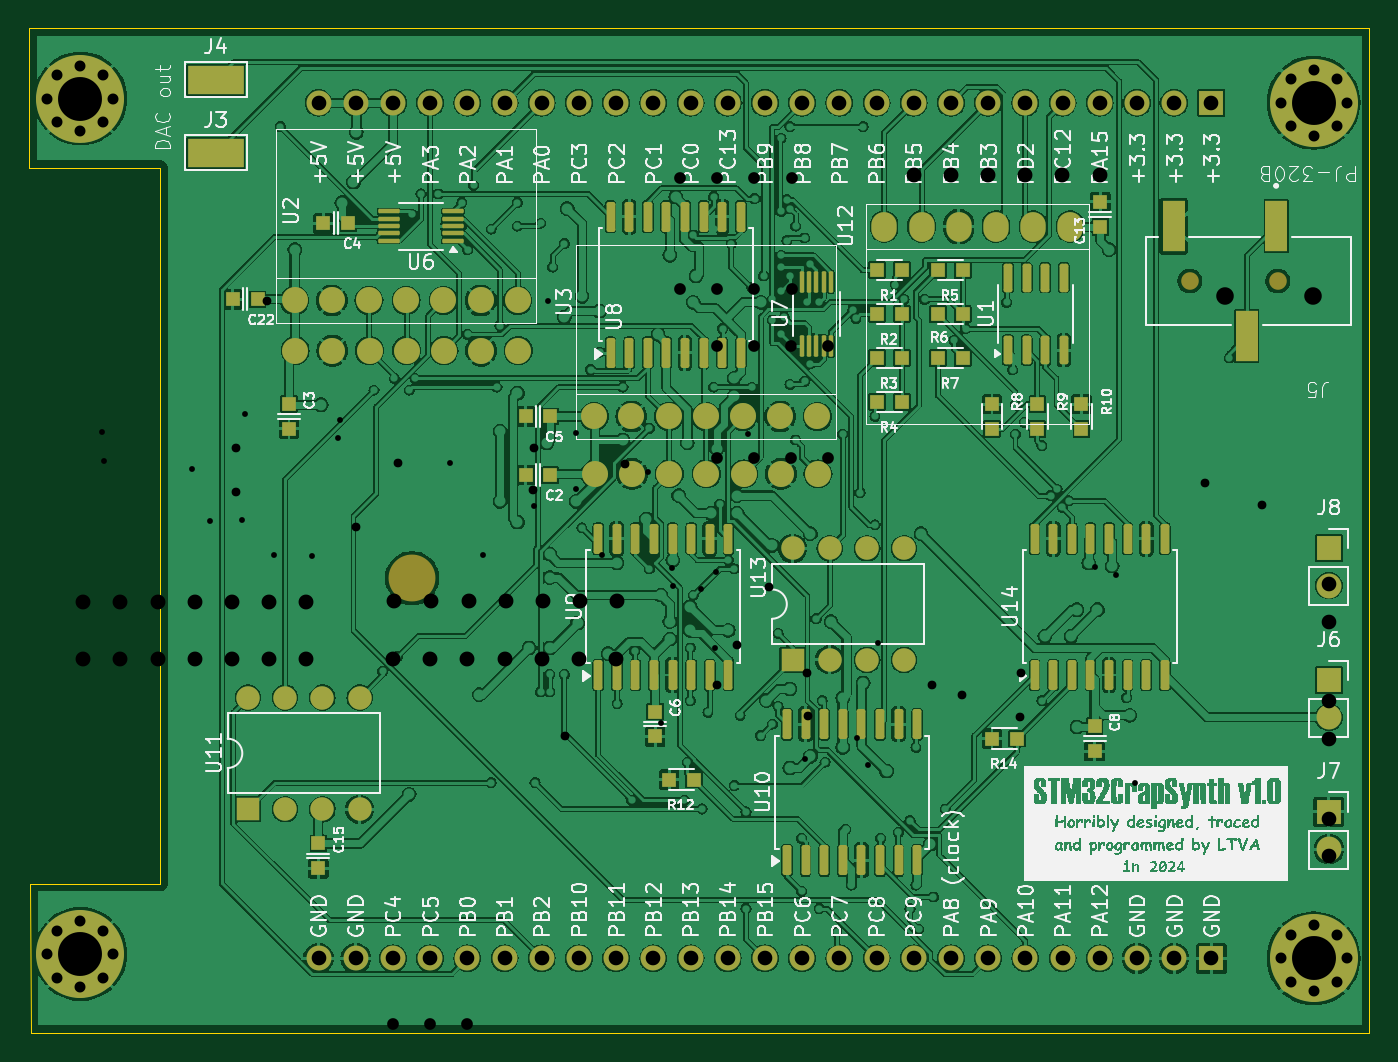
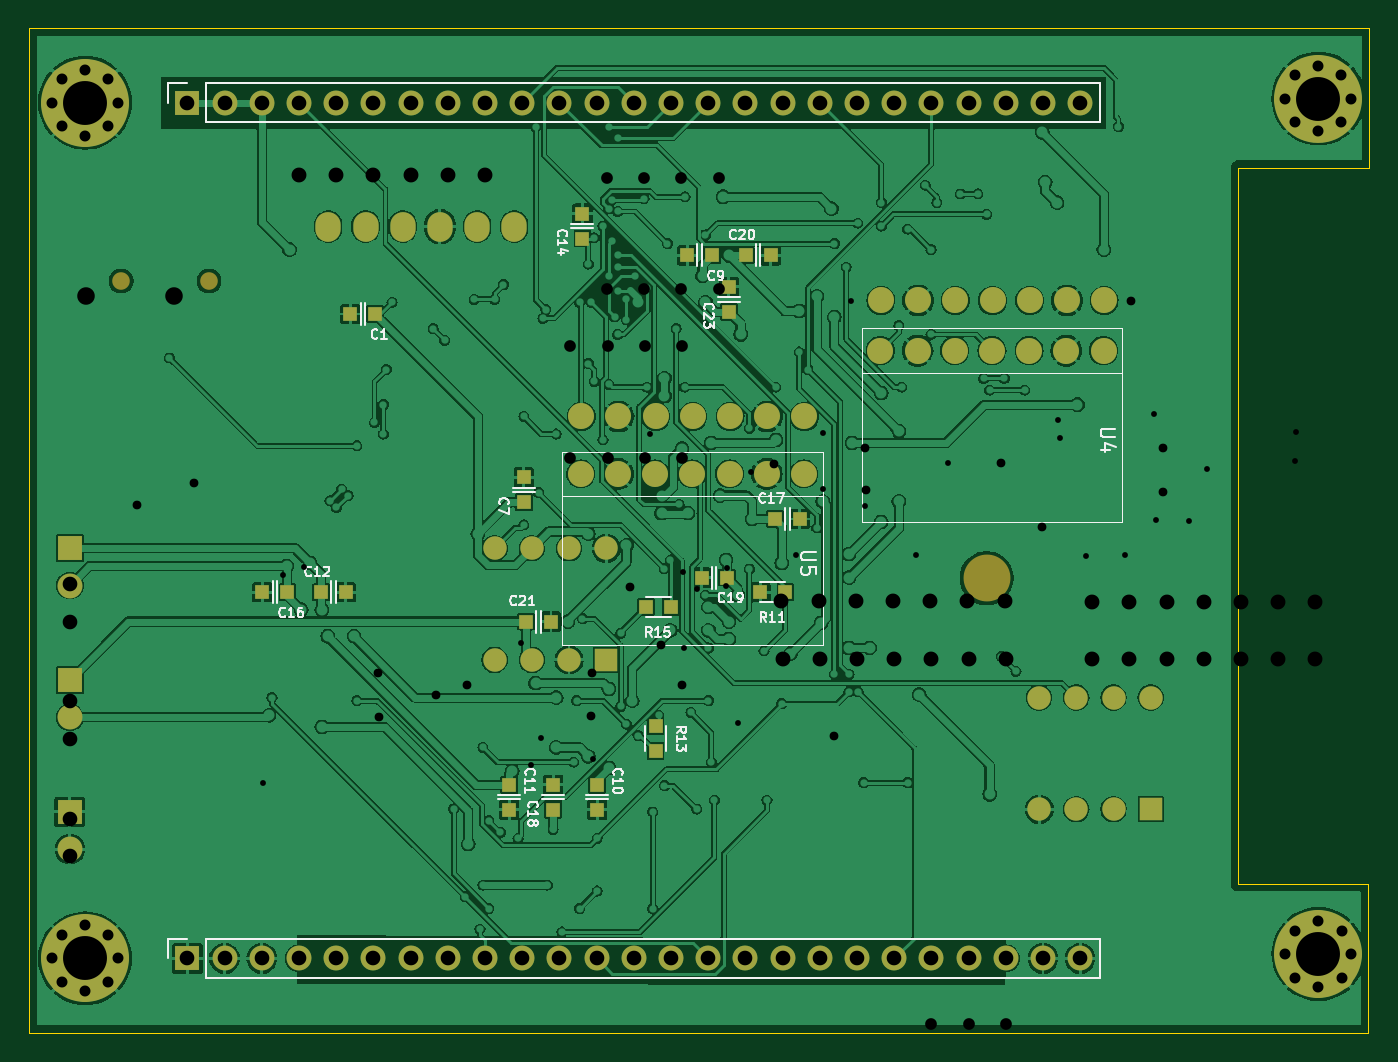
Circuit board: 11 layer files. Board 91.5 x 68.6 mm.
- bottom_copper: board-B_Cu.gbr (355728 bytes)
- bottom_mask: board-B_Mask.gbr (6041 bytes)
- paste: board-B_Paste.gbr (1640 bytes)
- bottom_silk: board-B_Silkscreen.gbr (32970 bytes)
- outline: board-Edge_Cuts.gbr (1796 bytes)
- top_copper: board-F_Cu.gbr (517631 bytes)
- top_mask: board-F_Mask.gbr (9981 bytes)
- paste: board-F_Paste.gbr (5592 bytes)
- top_silk: board-F_Silkscreen.gbr (299657 bytes)
- drill: board-NPTH.drl (360 bytes)
- drill: board-PTH.drl (3801 bytes)

=== bottom_copper: board-B_Cu.gbr (355728 bytes, source omitted) ===
=== bottom_mask: board-B_Mask.gbr ===
%TF.GenerationSoftware,KiCad,Pcbnew,8.0.2*%
%TF.CreationDate,2024-09-30T18:20:34+03:00*%
%TF.ProjectId,board,626f6172-642e-46b6-9963-61645f706362,rev?*%
%TF.SameCoordinates,Original*%
%TF.FileFunction,Soldermask,Bot*%
%TF.FilePolarity,Negative*%
%FSLAX46Y46*%
G04 Gerber Fmt 4.6, Leading zero omitted, Abs format (unit mm)*
G04 Created by KiCad (PCBNEW 8.0.2) date 2024-09-30 18:20:34*
%MOMM*%
%LPD*%
G01*
G04 APERTURE LIST*
%ADD10C,3.200000*%
%ADD11C,1.500000*%
%ADD12C,6.000000*%
%ADD13R,1.700000X1.700000*%
%ADD14O,1.700000X1.700000*%
%ADD15C,1.200000*%
%ADD16C,1.778000*%
%ADD17R,1.600000X1.600000*%
%ADD18O,1.600000X1.600000*%
%ADD19O,1.727200X2.032000*%
%ADD20R,1.000000X1.000000*%
G04 APERTURE END LIST*
D10*
%TO.C,H1*%
X124405142Y-86040000D03*
%TD*%
D11*
%TO.C,J4*%
X183712184Y-53577958D03*
X184382184Y-51967958D03*
X184382184Y-55187958D03*
X185962184Y-51327958D03*
D12*
X185962184Y-53577958D03*
D11*
X185962184Y-55827958D03*
X187532184Y-51967958D03*
X187532184Y-55187958D03*
X188212184Y-53577958D03*
%TD*%
D13*
%TO.C,J6*%
X187000000Y-93000000D03*
D14*
X187000000Y-95540000D03*
%TD*%
D15*
%TO.C,J5*%
X183500000Y-65750000D03*
X177500000Y-65750000D03*
%TD*%
D11*
%TO.C,J3*%
X183710142Y-112000000D03*
X184380142Y-110390000D03*
X184380142Y-113610000D03*
X185960142Y-109750000D03*
D12*
X185960142Y-112000000D03*
D11*
X185960142Y-114250000D03*
X187530142Y-110390000D03*
X187530142Y-113610000D03*
X188210142Y-112000000D03*
%TD*%
D16*
%TO.C,U3*%
X136840000Y-75000000D03*
X139380000Y-75000000D03*
X141920000Y-75000000D03*
X144460000Y-75000000D03*
X147000000Y-75000000D03*
X149540000Y-75000000D03*
X152080000Y-75000000D03*
%TD*%
D11*
%TO.C,J5*%
X99500142Y-111710000D03*
X100170142Y-110100000D03*
X100170142Y-113320000D03*
X101750142Y-109460000D03*
D12*
X101750142Y-111710000D03*
D11*
X101750142Y-113960000D03*
X103320142Y-110100000D03*
X103320142Y-113320000D03*
X104000142Y-111710000D03*
%TD*%
D13*
%TO.C,J8*%
X187000000Y-84000000D03*
D14*
X187000000Y-86540000D03*
%TD*%
D13*
%TO.C,J7*%
X187000000Y-102000000D03*
D14*
X187000000Y-104540000D03*
%TD*%
D17*
%TO.C,U13*%
X150380000Y-91620000D03*
D18*
X152920000Y-91620000D03*
X155460000Y-91620000D03*
X158000000Y-91620000D03*
X158000000Y-84000000D03*
X155460000Y-84000000D03*
X152920000Y-84000000D03*
X150380000Y-84000000D03*
%TD*%
D16*
%TO.C,U2*%
X116380000Y-67080000D03*
X118920000Y-67080000D03*
X121460000Y-67080000D03*
X124000000Y-67080000D03*
X126540000Y-67080000D03*
X129080000Y-67080000D03*
X131620000Y-67080000D03*
%TD*%
D19*
%TO.C,U12*%
X169350000Y-62031000D03*
X166810000Y-62031000D03*
X164270000Y-62031000D03*
X161730000Y-62031000D03*
X159190000Y-62031000D03*
X156650000Y-62031000D03*
%TD*%
D17*
%TO.C,U11*%
X113200000Y-101810000D03*
D18*
X115740000Y-101810000D03*
X118280000Y-101810000D03*
X120820000Y-101810000D03*
X120820000Y-94190000D03*
X118280000Y-94190000D03*
X115740000Y-94190000D03*
X113200000Y-94190000D03*
%TD*%
D20*
%TO.C,C18*%
X154000000Y-101850000D03*
X154000000Y-100150000D03*
%TD*%
%TO.C,C17*%
X138850000Y-82000000D03*
X137150000Y-82000000D03*
%TD*%
%TO.C,C9*%
X143150000Y-64000000D03*
X144850000Y-64000000D03*
%TD*%
%TO.C,C14*%
X152000000Y-62850000D03*
X152000000Y-61150000D03*
%TD*%
%TO.C,C7*%
X156000000Y-80850000D03*
X156000000Y-79150000D03*
%TD*%
%TO.C,C11*%
X157000000Y-100150000D03*
X157000000Y-101850000D03*
%TD*%
%TO.C,C21*%
X155850000Y-89000000D03*
X154150000Y-89000000D03*
%TD*%
D13*
%TO.C,J1*%
X178975142Y-112000000D03*
D14*
X176435142Y-112000000D03*
X173895142Y-112000000D03*
X171355142Y-112000000D03*
X168815142Y-112000000D03*
X166275142Y-112000000D03*
X163735142Y-112000000D03*
X161195142Y-112000000D03*
X158655142Y-112000000D03*
X156115142Y-112000000D03*
X153575142Y-112000000D03*
X151035142Y-112000000D03*
X148495142Y-112000000D03*
X145955142Y-112000000D03*
X143415142Y-112000000D03*
X140875142Y-112000000D03*
X138335142Y-112000000D03*
X135795142Y-112000000D03*
X133255142Y-112000000D03*
X130715142Y-112000000D03*
X128175142Y-112000000D03*
X125635142Y-112000000D03*
X123095142Y-112000000D03*
X120555142Y-112000000D03*
X118015142Y-112000000D03*
%TD*%
D20*
%TO.C,C1*%
X166150000Y-68000000D03*
X167850000Y-68000000D03*
%TD*%
%TO.C,R11*%
X139850000Y-87000000D03*
X138150000Y-87000000D03*
%TD*%
D16*
%TO.C,U5*%
X136880000Y-78920000D03*
X139420000Y-78920000D03*
X141960000Y-78920000D03*
X144500000Y-78920000D03*
X147040000Y-78920000D03*
X149580000Y-78920000D03*
X152120000Y-78920000D03*
%TD*%
D20*
%TO.C,R15*%
X147665000Y-88000000D03*
X145965000Y-88000000D03*
%TD*%
%TO.C,C16*%
X172150000Y-87000000D03*
X173850000Y-87000000D03*
%TD*%
%TO.C,C12*%
X169850000Y-87000000D03*
X168150000Y-87000000D03*
%TD*%
%TO.C,C23*%
X142000000Y-67850000D03*
X142000000Y-66150000D03*
%TD*%
D11*
%TO.C,J2*%
X104000142Y-53290000D03*
X103330142Y-54900000D03*
X103330142Y-51680000D03*
X101750142Y-55540000D03*
D12*
X101750142Y-53290000D03*
D11*
X101750142Y-51040000D03*
X100180142Y-54900000D03*
X100180142Y-51680000D03*
X99500142Y-53290000D03*
%TD*%
D20*
%TO.C,C20*%
X140850000Y-64000000D03*
X139150000Y-64000000D03*
%TD*%
%TO.C,C10*%
X151000000Y-100150000D03*
X151000000Y-101850000D03*
%TD*%
%TO.C,R13*%
X147000000Y-97850000D03*
X147000000Y-96150000D03*
%TD*%
%TO.C,C19*%
X142150000Y-86000000D03*
X143850000Y-86000000D03*
%TD*%
D13*
%TO.C,J2*%
X178975142Y-53580000D03*
D14*
X176435142Y-53580000D03*
X173895142Y-53580000D03*
X171355142Y-53580000D03*
X168815142Y-53580000D03*
X166275142Y-53580000D03*
X163735142Y-53580000D03*
X161195142Y-53580000D03*
X158655142Y-53580000D03*
X156115142Y-53580000D03*
X153575142Y-53580000D03*
X151035142Y-53580000D03*
X148495142Y-53580000D03*
X145955142Y-53580000D03*
X143415142Y-53580000D03*
X140875142Y-53580000D03*
X138335142Y-53580000D03*
X135795142Y-53580000D03*
X133255142Y-53580000D03*
X130715142Y-53580000D03*
X128175142Y-53580000D03*
X125635142Y-53580000D03*
X123095142Y-53580000D03*
X120555142Y-53580000D03*
X118015142Y-53580000D03*
%TD*%
D16*
%TO.C,U4*%
X116420000Y-70500000D03*
X118960000Y-70500000D03*
X121500000Y-70500000D03*
X124040000Y-70500000D03*
X126580000Y-70500000D03*
X129120000Y-70500000D03*
X131660000Y-70500000D03*
%TD*%
M02*

=== paste: board-B_Paste.gbr ===
%TF.GenerationSoftware,KiCad,Pcbnew,8.0.2*%
%TF.CreationDate,2024-09-30T18:20:34+03:00*%
%TF.ProjectId,board,626f6172-642e-46b6-9963-61645f706362,rev?*%
%TF.SameCoordinates,Original*%
%TF.FileFunction,Paste,Bot*%
%TF.FilePolarity,Positive*%
%FSLAX46Y46*%
G04 Gerber Fmt 4.6, Leading zero omitted, Abs format (unit mm)*
G04 Created by KiCad (PCBNEW 8.0.2) date 2024-09-30 18:20:34*
%MOMM*%
%LPD*%
G01*
G04 APERTURE LIST*
%ADD10R,1.000000X1.000000*%
G04 APERTURE END LIST*
D10*
%TO.C,C18*%
X154000000Y-101850000D03*
X154000000Y-100150000D03*
%TD*%
%TO.C,C17*%
X138850000Y-82000000D03*
X137150000Y-82000000D03*
%TD*%
%TO.C,C9*%
X143150000Y-64000000D03*
X144850000Y-64000000D03*
%TD*%
%TO.C,C14*%
X152000000Y-62850000D03*
X152000000Y-61150000D03*
%TD*%
%TO.C,C7*%
X156000000Y-80850000D03*
X156000000Y-79150000D03*
%TD*%
%TO.C,C11*%
X157000000Y-100150000D03*
X157000000Y-101850000D03*
%TD*%
%TO.C,C21*%
X155850000Y-89000000D03*
X154150000Y-89000000D03*
%TD*%
%TO.C,C1*%
X166150000Y-68000000D03*
X167850000Y-68000000D03*
%TD*%
%TO.C,R11*%
X139850000Y-87000000D03*
X138150000Y-87000000D03*
%TD*%
%TO.C,R15*%
X147665000Y-88000000D03*
X145965000Y-88000000D03*
%TD*%
%TO.C,C16*%
X172150000Y-87000000D03*
X173850000Y-87000000D03*
%TD*%
%TO.C,C12*%
X169850000Y-87000000D03*
X168150000Y-87000000D03*
%TD*%
%TO.C,C23*%
X142000000Y-67850000D03*
X142000000Y-66150000D03*
%TD*%
%TO.C,C20*%
X140850000Y-64000000D03*
X139150000Y-64000000D03*
%TD*%
%TO.C,C10*%
X151000000Y-100150000D03*
X151000000Y-101850000D03*
%TD*%
%TO.C,R13*%
X147000000Y-97850000D03*
X147000000Y-96150000D03*
%TD*%
%TO.C,C19*%
X142150000Y-86000000D03*
X143850000Y-86000000D03*
%TD*%
M02*

=== bottom_silk: board-B_Silkscreen.gbr (32970 bytes, source omitted) ===
=== outline: board-Edge_Cuts.gbr ===
%TF.GenerationSoftware,KiCad,Pcbnew,8.0.2*%
%TF.CreationDate,2024-09-30T18:20:34+03:00*%
%TF.ProjectId,board,626f6172-642e-46b6-9963-61645f706362,rev?*%
%TF.SameCoordinates,Original*%
%TF.FileFunction,Profile,NP*%
%FSLAX46Y46*%
G04 Gerber Fmt 4.6, Leading zero omitted, Abs format (unit mm)*
G04 Created by KiCad (PCBNEW 8.0.2) date 2024-09-30 18:20:34*
%MOMM*%
%LPD*%
G01*
G04 APERTURE LIST*
%TA.AperFunction,Profile*%
%ADD10C,0.100000*%
%TD*%
G04 APERTURE END LIST*
D10*
X103161427Y-53301285D02*
G75*
G02*
X100358857Y-53301285I-1401285J0D01*
G01*
X100358857Y-53301285D02*
G75*
G02*
X103161427Y-53301285I1401285J0D01*
G01*
X98270142Y-58000001D02*
X107220177Y-58000001D01*
X187392184Y-53580000D02*
G75*
G02*
X184528100Y-53580000I-1432042J0D01*
G01*
X184528100Y-53580000D02*
G75*
G02*
X187392184Y-53580000I1432042J0D01*
G01*
X98330142Y-106920000D02*
X98350142Y-117080000D01*
X189770142Y-117080000D02*
X189770142Y-48500000D01*
X187400143Y-112000000D02*
G75*
G02*
X184599857Y-112000000I-1400143J0D01*
G01*
X184599857Y-112000000D02*
G75*
G02*
X187400143Y-112000000I1400143J0D01*
G01*
X103150713Y-111710571D02*
G75*
G02*
X100349571Y-111710571I-1400571J0D01*
G01*
X100349571Y-111710571D02*
G75*
G02*
X103150713Y-111710571I1400571J0D01*
G01*
X107220142Y-58025000D02*
X107220142Y-106920000D01*
X98270142Y-48500000D02*
X189770142Y-48500000D01*
X103126427Y-53301285D02*
G75*
G02*
X100323857Y-53301285I-1401285J0D01*
G01*
X100323857Y-53301285D02*
G75*
G02*
X103126427Y-53301285I1401285J0D01*
G01*
X107220142Y-106920000D02*
X98330142Y-106920000D01*
X189770142Y-117080000D02*
X98350142Y-117080000D01*
X98270142Y-48500000D02*
X98270142Y-58000001D01*
X103115713Y-111710571D02*
G75*
G02*
X100314571Y-111710571I-1400571J0D01*
G01*
X100314571Y-111710571D02*
G75*
G02*
X103115713Y-111710571I1400571J0D01*
G01*
M02*

=== top_copper: board-F_Cu.gbr (517631 bytes, source omitted) ===
=== top_mask: board-F_Mask.gbr (9981 bytes, source omitted) ===
=== paste: board-F_Paste.gbr ===
%TF.GenerationSoftware,KiCad,Pcbnew,8.0.2*%
%TF.CreationDate,2024-09-30T18:20:34+03:00*%
%TF.ProjectId,board,626f6172-642e-46b6-9963-61645f706362,rev?*%
%TF.SameCoordinates,Original*%
%TF.FileFunction,Paste,Top*%
%TF.FilePolarity,Positive*%
%FSLAX46Y46*%
G04 Gerber Fmt 4.6, Leading zero omitted, Abs format (unit mm)*
G04 Created by KiCad (PCBNEW 8.0.2) date 2024-09-30 18:20:34*
%MOMM*%
%LPD*%
G01*
G04 APERTURE LIST*
G04 Aperture macros list*
%AMRoundRect*
0 Rectangle with rounded corners*
0 $1 Rounding radius*
0 $2 $3 $4 $5 $6 $7 $8 $9 X,Y pos of 4 corners*
0 Add a 4 corners polygon primitive as box body*
4,1,4,$2,$3,$4,$5,$6,$7,$8,$9,$2,$3,0*
0 Add four circle primitives for the rounded corners*
1,1,$1+$1,$2,$3*
1,1,$1+$1,$4,$5*
1,1,$1+$1,$6,$7*
1,1,$1+$1,$8,$9*
0 Add four rect primitives between the rounded corners*
20,1,$1+$1,$2,$3,$4,$5,0*
20,1,$1+$1,$4,$5,$6,$7,0*
20,1,$1+$1,$6,$7,$8,$9,0*
20,1,$1+$1,$8,$9,$2,$3,0*%
G04 Aperture macros list end*
%ADD10RoundRect,0.075000X0.650000X0.075000X-0.650000X0.075000X-0.650000X-0.075000X0.650000X-0.075000X0*%
%ADD11R,1.000000X1.000000*%
%ADD12RoundRect,0.150000X0.150000X-0.825000X0.150000X0.825000X-0.150000X0.825000X-0.150000X-0.825000X0*%
%ADD13RoundRect,0.150000X0.150000X-0.875000X0.150000X0.875000X-0.150000X0.875000X-0.150000X-0.875000X0*%
%ADD14R,1.500000X3.500000*%
%ADD15RoundRect,0.075000X0.075000X-0.650000X0.075000X0.650000X-0.075000X0.650000X-0.075000X-0.650000X0*%
%ADD16R,3.800000X2.000000*%
G04 APERTURE END LIST*
D10*
%TO.C,U6*%
X127200000Y-63000000D03*
X127200000Y-62500000D03*
X127200000Y-62000000D03*
X127200000Y-61500000D03*
X127200000Y-61000000D03*
X122800000Y-61000000D03*
X122800000Y-61500000D03*
X122800000Y-62000000D03*
X122800000Y-62500000D03*
X122800000Y-63000000D03*
%TD*%
D11*
%TO.C,C13*%
X171400000Y-62050000D03*
X171400000Y-60350000D03*
%TD*%
D12*
%TO.C,U1*%
X165095000Y-70475000D03*
X166365000Y-70475000D03*
X167635000Y-70475000D03*
X168905000Y-70475000D03*
X168905000Y-65525000D03*
X167635000Y-65525000D03*
X166365000Y-65525000D03*
X165095000Y-65525000D03*
%TD*%
D11*
%TO.C,C8*%
X171000000Y-96150000D03*
X171000000Y-97850000D03*
%TD*%
%TO.C,C15*%
X118000000Y-104150000D03*
X118000000Y-105850000D03*
%TD*%
%TO.C,R4*%
X156150000Y-74000000D03*
X157850000Y-74000000D03*
%TD*%
%TO.C,C2*%
X133850000Y-79000000D03*
X132150000Y-79000000D03*
%TD*%
%TO.C,C22*%
X113850000Y-67000000D03*
X112150000Y-67000000D03*
%TD*%
D13*
%TO.C,U10*%
X150000000Y-105300000D03*
X151270000Y-105300000D03*
X152540000Y-105300000D03*
X153810000Y-105300000D03*
X155080000Y-105300000D03*
X156350000Y-105300000D03*
X157620000Y-105300000D03*
X158890000Y-105300000D03*
X158890000Y-96000000D03*
X157620000Y-96000000D03*
X156350000Y-96000000D03*
X155080000Y-96000000D03*
X153810000Y-96000000D03*
X152540000Y-96000000D03*
X151270000Y-96000000D03*
X150000000Y-96000000D03*
%TD*%
D14*
%TO.C,J5*%
X183400000Y-62000000D03*
X181400000Y-69500000D03*
X176400000Y-62000000D03*
%TD*%
D11*
%TO.C,R9*%
X167100000Y-75850000D03*
X167100000Y-74150000D03*
%TD*%
%TO.C,C6*%
X141000000Y-95150000D03*
X141000000Y-96850000D03*
%TD*%
%TO.C,R6*%
X160300000Y-68000000D03*
X162000000Y-68000000D03*
%TD*%
%TO.C,R5*%
X160300000Y-65000000D03*
X162000000Y-65000000D03*
%TD*%
%TO.C,R14*%
X164000000Y-97000000D03*
X165700000Y-97000000D03*
%TD*%
%TO.C,R1*%
X156150000Y-65000000D03*
X157850000Y-65000000D03*
%TD*%
D13*
%TO.C,U8*%
X137955000Y-70650000D03*
X139225000Y-70650000D03*
X140495000Y-70650000D03*
X141765000Y-70650000D03*
X143035000Y-70650000D03*
X144305000Y-70650000D03*
X145575000Y-70650000D03*
X146845000Y-70650000D03*
X146845000Y-61350000D03*
X145575000Y-61350000D03*
X144305000Y-61350000D03*
X143035000Y-61350000D03*
X141765000Y-61350000D03*
X140495000Y-61350000D03*
X139225000Y-61350000D03*
X137955000Y-61350000D03*
%TD*%
%TO.C,U9*%
X137110000Y-92650000D03*
X138380000Y-92650000D03*
X139650000Y-92650000D03*
X140920000Y-92650000D03*
X142190000Y-92650000D03*
X143460000Y-92650000D03*
X144730000Y-92650000D03*
X146000000Y-92650000D03*
X146000000Y-83350000D03*
X144730000Y-83350000D03*
X143460000Y-83350000D03*
X142190000Y-83350000D03*
X140920000Y-83350000D03*
X139650000Y-83350000D03*
X138380000Y-83350000D03*
X137110000Y-83350000D03*
%TD*%
D15*
%TO.C,U7*%
X151000000Y-70200000D03*
X151500000Y-70200000D03*
X152000000Y-70200000D03*
X152500000Y-70200000D03*
X153000000Y-70200000D03*
X153000000Y-65800000D03*
X152500000Y-65800000D03*
X152000000Y-65800000D03*
X151500000Y-65800000D03*
X151000000Y-65800000D03*
%TD*%
D11*
%TO.C,R7*%
X160300000Y-71000000D03*
X162000000Y-71000000D03*
%TD*%
%TO.C,C5*%
X133850000Y-75000000D03*
X132150000Y-75000000D03*
%TD*%
%TO.C,R12*%
X141950000Y-99800000D03*
X143650000Y-99800000D03*
%TD*%
%TO.C,R8*%
X164000000Y-75850000D03*
X164000000Y-74150000D03*
%TD*%
%TO.C,C3*%
X116000000Y-74150000D03*
X116000000Y-75850000D03*
%TD*%
D16*
%TO.C,J3*%
X111000000Y-57000000D03*
%TD*%
D11*
%TO.C,R3*%
X156150000Y-71000000D03*
X157850000Y-71000000D03*
%TD*%
%TO.C,R10*%
X170100000Y-75850000D03*
X170100000Y-74150000D03*
%TD*%
D13*
%TO.C,U14*%
X166910000Y-92650000D03*
X168180000Y-92650000D03*
X169450000Y-92650000D03*
X170720000Y-92650000D03*
X171990000Y-92650000D03*
X173260000Y-92650000D03*
X174530000Y-92650000D03*
X175800000Y-92650000D03*
X175800000Y-83350000D03*
X174530000Y-83350000D03*
X173260000Y-83350000D03*
X171990000Y-83350000D03*
X170720000Y-83350000D03*
X169450000Y-83350000D03*
X168180000Y-83350000D03*
X166910000Y-83350000D03*
%TD*%
D16*
%TO.C,J4*%
X111000000Y-52000000D03*
%TD*%
D11*
%TO.C,C4*%
X120050000Y-61800000D03*
X118350000Y-61800000D03*
%TD*%
%TO.C,R2*%
X156150000Y-68000000D03*
X157850000Y-68000000D03*
%TD*%
M02*

=== top_silk: board-F_Silkscreen.gbr (299657 bytes, source omitted) ===
=== drill: board-NPTH.drl ===
M48
; DRILL file {KiCad 8.0.2} date 2024-11-04T15:45:24+0300
; FORMAT={-:-/ absolute / inch / decimal}
; #@! TF.CreationDate,2024-11-04T15:45:24+03:00
; #@! TF.GenerationSoftware,Kicad,Pcbnew,8.0.2
; #@! TF.FileFunction,NonPlated,1,2,NPTH
FMAT,2
INCH
; #@! TA.AperFunction,NonPlated,NPTH,ComponentDrill
T1C0.0472
%
G90
G05
T1
X7.0827Y-2.628
X7.3189Y-2.628
M30

=== drill: board-PTH.drl ===
M48
; DRILL file {KiCad 8.0.2} date 2024-11-04T15:45:24+0300
; FORMAT={-:-/ absolute / inch / decimal}
; #@! TF.CreationDate,2024-11-04T15:45:24+03:00
; #@! TF.GenerationSoftware,Kicad,Pcbnew,8.0.2
; #@! TF.FileFunction,Plated,1,2,PTH
FMAT,2
INCH
; #@! TA.AperFunction,Plated,PTH,ViaDrill
T1C0.0157
; #@! TA.AperFunction,Plated,PTH,ViaDrill
T2C0.0236
; #@! TA.AperFunction,Plated,PTH,ComponentDrill
T3C0.0295
; #@! TA.AperFunction,Plated,PTH,ComponentDrill
T4C0.0315
; #@! TA.AperFunction,Plated,PTH,ComponentDrill
T5C0.0394
; #@! TA.AperFunction,Plated,PTH,ComponentDrill
T6C0.0400
; #@! TA.AperFunction,Plated,PTH,ComponentDrill
T7C0.1181
%
G90
G05
T1
X4.0654Y-2.9937
X4.0701Y-3.0713
X4.3059Y-3.0937
X4.3543Y-3.2346
X4.4413Y-3.2321
X4.448Y-2.9457
X4.5254Y-3.3261
X4.63Y-3.3268
X4.6996Y-3.0114
X4.7047Y-2.9626
X5.0004Y-3.0791
X5.0872Y-3.3246
X5.2248Y-3.1941
X5.2622Y-2.6429
X5.3386Y-2.9979
X5.3386Y-3.1479
X5.4094Y-3.3256
X5.5307Y-3.1008
X5.5661Y-3.7756
X5.5969Y-3.3598
X5.5997Y-3.4092
X5.6753Y-3.4156
X5.7114Y-3.5756
X5.7134Y-3.372
X5.8016Y-3.0004
X5.9549Y-3.8742
X6.0945Y-3.8169
X6.1228Y-3.8906
X6.15Y-3.5626
X6.7323Y-3.3565
X6.7901Y-3.3802
X6.8421Y-3.937
T2
X4.4236Y-3.1551
X4.4244Y-3.037
X4.5087Y-2.6433
X4.7483Y-3.2502
X4.8587Y-3.0768
X5.2232Y-3.1496
X5.2256Y-3.0366
X5.3079Y-3.8106
X5.4697Y-3.0815
X5.7165Y-3.6752
X5.772Y-3.5675
X5.8563Y-3.4102
X5.9598Y-3.6429
X5.9618Y-3.7585
X6.2945Y-3.674
X6.3768Y-3.7008
X6.5315Y-3.7598
X6.5346Y-3.6417
X7.0291Y-3.1319
X7.1823Y-3.1894
T3
X3.9173Y-2.098
X3.9173Y-4.398
X3.9437Y-4.3346
X3.9437Y-4.4614
X3.9441Y-2.0346
X3.9441Y-2.1614
X4.0059Y-2.0094
X4.0059Y-2.1866
X4.0059Y-4.3094
X4.0059Y-4.4866
X4.0677Y-4.3346
X4.0677Y-4.4614
X4.0681Y-2.0346
X4.0681Y-2.1614
X4.0945Y-2.098
X4.0945Y-4.398
X7.2327Y-4.4094
X7.2328Y-2.1094
X7.2591Y-4.3461
X7.2591Y-4.4728
X7.2591Y-2.046
X7.2591Y-2.1728
X7.3213Y-4.3209
X7.3213Y-4.498
X7.3213Y-2.0208
X7.3213Y-2.198
X7.3831Y-4.3461
X7.3831Y-4.4728
X7.3832Y-2.046
X7.3832Y-2.1728
X7.4098Y-4.4094
X7.4099Y-2.1094
T4
X4.8465Y-4.5866
X4.9465Y-4.5866
X5.0465Y-4.5866
X5.6181Y-2.3106
X5.6181Y-2.6106
X5.7165Y-2.7634
X5.7165Y-3.0634
X5.7181Y-2.3106
X5.7181Y-2.6106
X5.8165Y-2.7634
X5.8165Y-3.0634
X5.8181Y-2.3106
X5.8181Y-2.6106
X5.9165Y-2.7634
X5.9165Y-3.0634
X5.9181Y-2.3106
X5.9181Y-2.6106
X6.0165Y-2.7634
X6.0165Y-3.0634
T5
X4.6463Y-2.1094
X4.6463Y-4.4094
X4.7463Y-2.1094
X4.7463Y-4.4094
X4.8463Y-2.1094
X4.8463Y-4.4094
X4.9463Y-2.1094
X4.9463Y-4.4094
X5.0463Y-2.1094
X5.0463Y-4.4094
X5.1463Y-2.1094
X5.1463Y-4.4094
X5.2463Y-2.1094
X5.2463Y-4.4094
X5.3463Y-2.1094
X5.3463Y-4.4094
X5.4463Y-2.1094
X5.4463Y-4.4094
X5.5463Y-2.1094
X5.5463Y-4.4094
X5.6463Y-2.1094
X5.6463Y-4.4094
X5.7463Y-2.1094
X5.7463Y-4.4094
X5.8463Y-2.1094
X5.8463Y-4.4094
X5.9463Y-2.1094
X5.9463Y-4.4094
X6.0463Y-2.1094
X6.0463Y-4.4094
X6.1463Y-2.1094
X6.1463Y-4.4094
X6.2463Y-2.1094
X6.2463Y-4.4094
X6.3463Y-2.1094
X6.3463Y-4.4094
X6.4463Y-2.1094
X6.4463Y-4.4094
X6.5463Y-2.1094
X6.5463Y-4.4094
X6.6463Y-2.1094
X6.6463Y-4.4094
X6.7463Y-2.1094
X6.7463Y-4.4094
X6.8463Y-2.1094
X6.8463Y-4.4094
X6.9463Y-2.1094
X6.9463Y-4.4094
X7.0463Y-2.1094
X7.0463Y-4.4094
X7.3622Y-3.4039
X7.3622Y-3.5039
X7.3622Y-3.7189
X7.3622Y-3.8189
X7.3622Y-4.0339
X7.3622Y-4.1339
T6
X4.0138Y-3.4502
X4.0138Y-3.6045
X4.1138Y-3.4502
X4.1138Y-3.6045
X4.2138Y-3.4502
X4.2138Y-3.6045
X4.3138Y-3.4502
X4.3138Y-3.6045
X4.4138Y-3.4502
X4.4138Y-3.6045
X4.5138Y-3.4502
X4.5138Y-3.6045
X4.6138Y-3.4502
X4.6138Y-3.6045
X4.8465Y-3.6055
X4.8496Y-3.448
X4.9465Y-3.6055
X4.9496Y-3.448
X5.0465Y-3.6055
X5.0496Y-3.448
X5.1465Y-3.6055
X5.1496Y-3.448
X5.2465Y-3.6055
X5.2496Y-3.448
X5.3465Y-3.6055
X5.3496Y-3.448
X5.4465Y-3.6055
X5.4496Y-3.448
X6.2461Y-2.3031
X6.3461Y-2.3031
X6.4461Y-2.3031
X6.5461Y-2.3031
X6.6461Y-2.3031
X6.7461Y-2.3031
T7
X4.0059Y-2.098
X4.0059Y-4.398
X7.3213Y-4.4094
X7.3213Y-2.1094
M30

